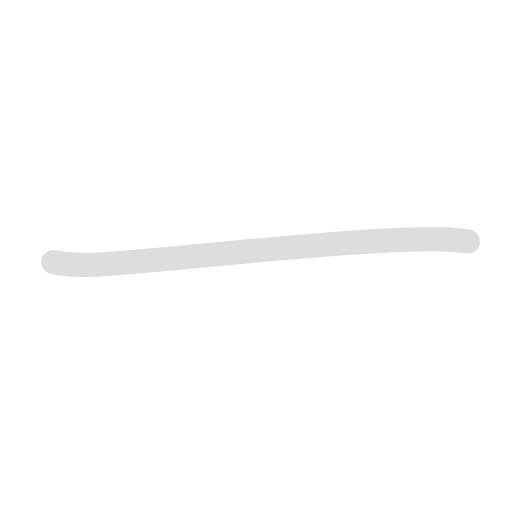
t = 0.00 s
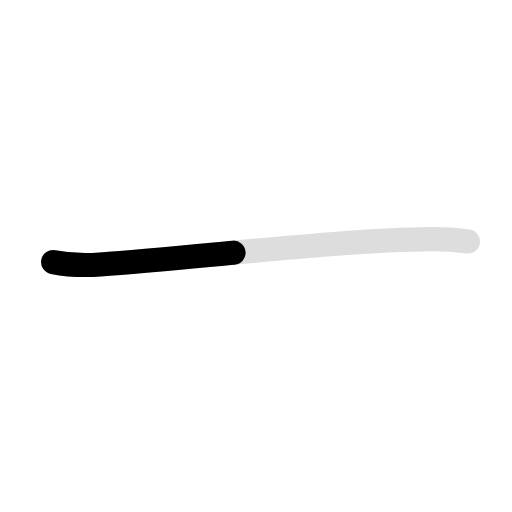
t = 0.45 s
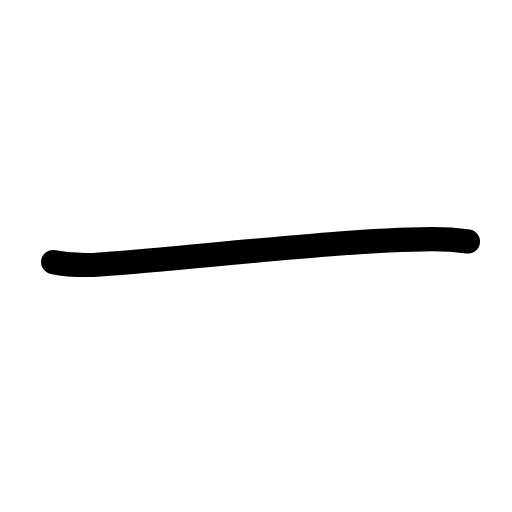
t = 1.35 s
t = 1.80 s: frame unchanged from t = 1.35 s, image omitted
t = 2.25 s: frame unchanged from t = 1.35 s, image omitted
t = 3.00 s: frame unchanged from t = 1.35 s, image omitted

The animated SVG that drew these frames (rendered in a browser with its animation timeline set to each time). Animation: 2 SMIL elements (animate=2); one cycle of 3.00 s, repeats indefinitely.

<svg id="kvg-04e00" class="kanjivg" viewBox="0 0 106 106" width="106" height="106" xmlns="http://www.w3.org/2000/svg" xmlns:xlink="http://www.w3.org/1999/xlink" xml:space="preserve" version="1.1" baseProfile="full"><defs><style type="text/css">path.black{fill:none;stroke:black;stroke-width:5;stroke-linecap:round;stroke-linejoin:round;}path.grey{fill:none;stroke:#ddd;stroke-width:5;stroke-linecap:round;stroke-linejoin:round;}path.stroke{fill:none;stroke:black;stroke-width:5;stroke-linecap:round;stroke-linejoin:round;}text{font-size:16px;font-family:Segoe UI Symbol,Cambria Math,DejaVu Sans,Symbola,Quivira,STIX,Code2000;-webkit-touch-callout:none;cursor:pointer;-webkit-user-select:none;-khtml-user-select:none;-moz-user-select:none;-ms-user-select:none;user-select: none;}text:hover{color:#777;}#reset{font-weight:bold;}</style><marker id="markerStart" markerWidth="8" markerHeight="8" style="overflow:visible;"><circle cx="0" cy="0" r="1.5" style="stroke:none;fill:red;fill-opacity:0.5;"/></marker><marker id="markerEnd" style="overflow:visible;"><circle cx="0" cy="0" r="0.8" style="stroke:none;fill:blue;fill-opacity:0.5;"><animate attributeName="opacity" from="1" to="0" dur="3s" repeatCount="indefinite" /></circle></marker></defs><path d="M11,54.25c3.19,0.62,6.25,0.75,9.73,0.5c20.64-1.5,50.39-5.12,68.58-5.24c3.6-0.02,5.77,0.24,7.57,0.49" class="grey" /><path d="M11,54.25c3.19,0.62,6.25,0.75,9.73,0.5c20.64-1.5,50.39-5.12,68.58-5.24c3.6-0.02,5.77,0.24,7.57,0.49" class="stroke" stroke-dasharray="150"><animate attributeName="stroke-dashoffset" from="150" to="0" dur="1.8s" begin="0.0s" fill="freeze" /></path></svg>
